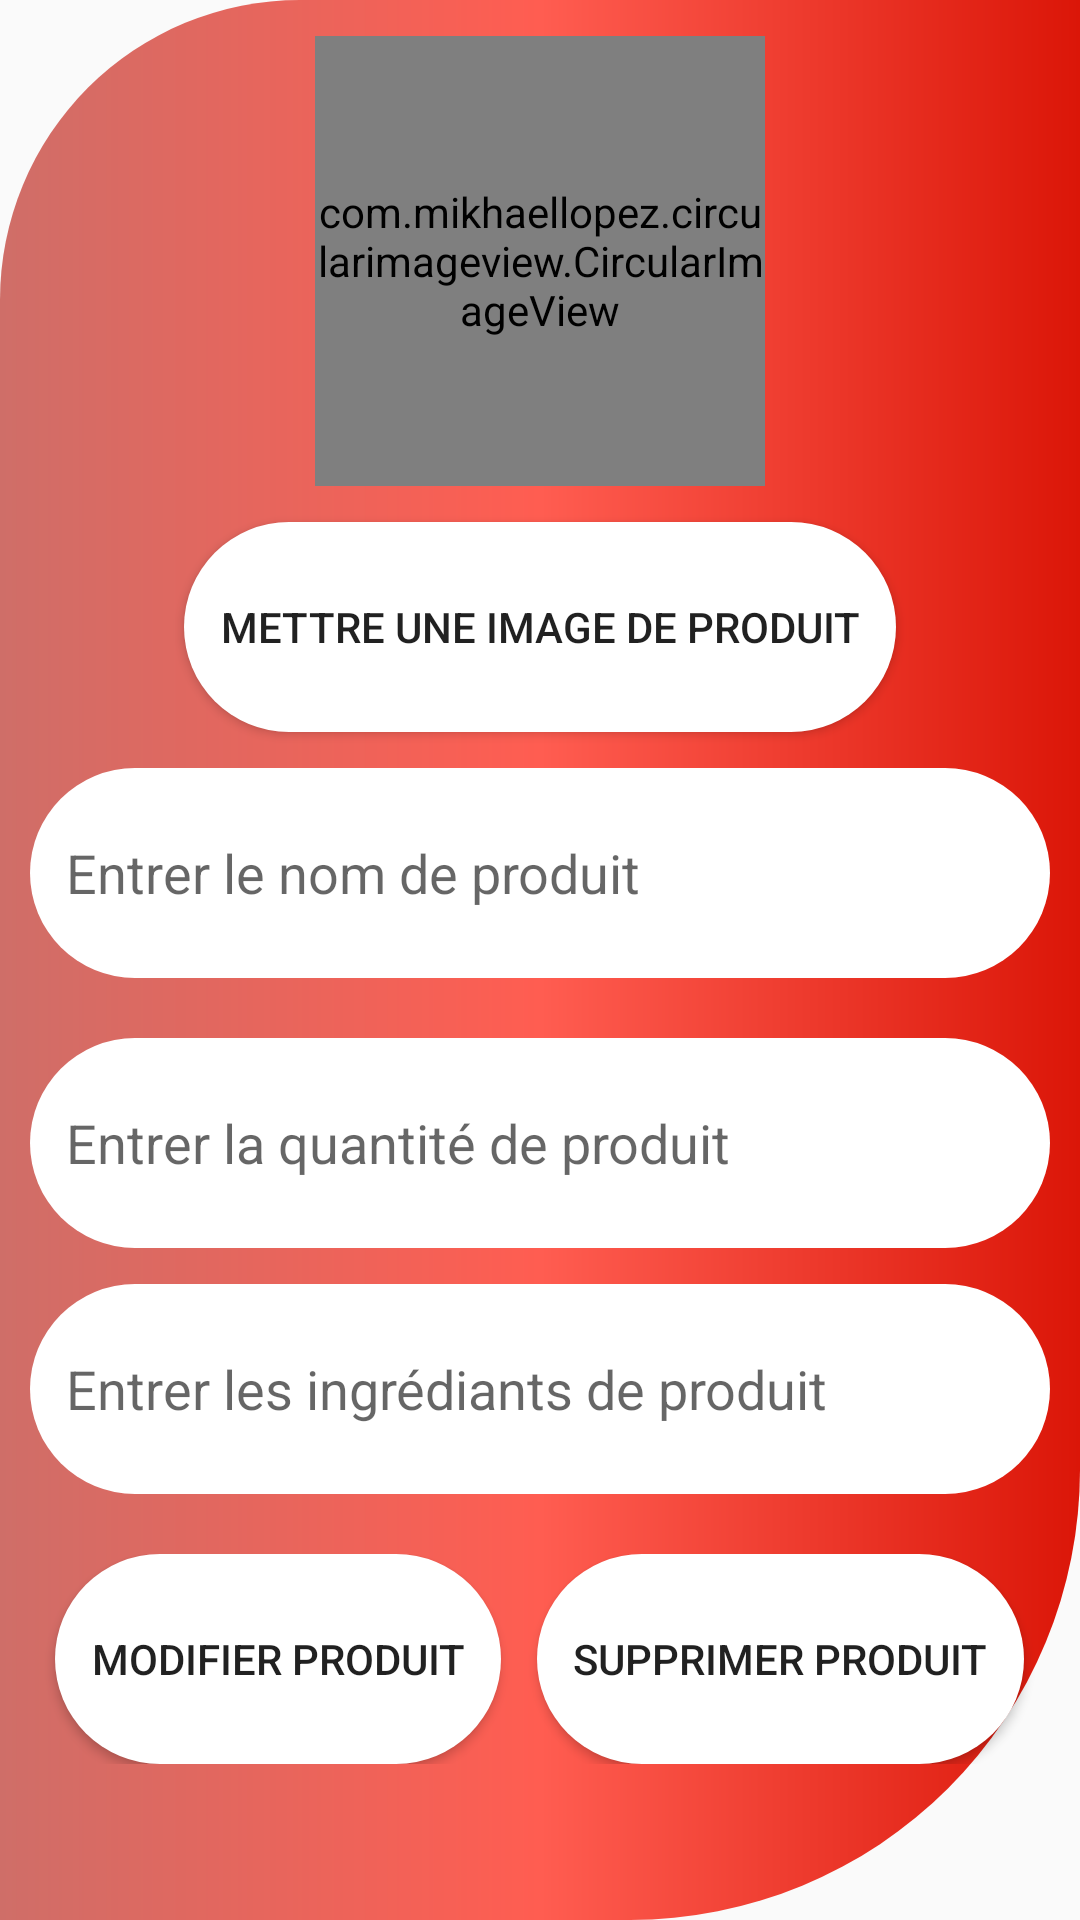

Write the Android layout XML for this screen, with the resource values it uses.
<!-- AndroidManifest.xml: application theme AppTheme -->
<!-- res/layout/activity_operation_produit.xml -->
<?xml version="1.0" encoding="utf-8"?>
<ScrollView xmlns:android="http://schemas.android.com/apk/res/android"
    xmlns:app="http://schemas.android.com/apk/res-auto"
    xmlns:tools="http://schemas.android.com/tools"
    android:layout_width="match_parent"
    android:layout_height="match_parent"
    android:background="@drawable/backgroundproduct"
    >

    <LinearLayout

        android:layout_width="match_parent"
        android:layout_height="wrap_content"
        android:orientation="vertical"
        android:layout_marginBottom="100dp"
       >
        <com.mikhaellopez.circularimageview.CircularImageView
            android:layout_width="150dp"
            android:layout_height="150dp"
            android:background="@drawable/ic_image_black_24dp"
            android:layout_gravity="center"
            android:layout_marginBottom="12dp"
            android:id="@+id/editimageproduct"/>
        <Button
            android:layout_width="wrap_content"
            android:layout_height="70dp"
            android:padding="12dp"
            android:background="@drawable/customedit"
            android:layout_gravity="center"
            android:text="mettre une image de produit"
            android:layout_marginBottom="12dp"
            android:id="@+id/editImage"/>
        <EditText
            android:layout_width="match_parent"
            android:layout_height="70dp"
            android:hint="Entrer le nom de produit"
            android:background="@drawable/customedit"
            android:layout_marginBottom="20dp"
            android:padding="12dp"
            android:id="@+id/editnomproduit"/>

        <EditText
            android:layout_width="match_parent"
            android:layout_height="70dp"
            android:padding="12dp"
            android:hint="Entrer la quantité de produit"
            android:background="@drawable/customedit"
            android:layout_marginBottom="12dp"
            android:id="@+id/editingrediants"/>
        <EditText
            android:layout_width="match_parent"
            android:layout_height="70dp"
            android:padding="12dp"
            android:hint="Entrer les ingrédiants de produit"
            android:background="@drawable/customedit"
            android:layout_marginBottom="20dp"
            android:id="@+id/editprixproduit"
            />

        <LinearLayout
            android:layout_width="match_parent"
            android:layout_height="wrap_content"
            android:orientation="horizontal"
            android:gravity="center"
            android:layout_marginBottom="15dp">
            <Button
                android:layout_width="wrap_content"
                android:layout_height="70dp"
                android:background="@drawable/customedit"
                android:layout_gravity="center"
                android:text="Modifier Produit"
                android:padding="12dp"
                android:id="@+id/Modifierproduct"
                />
            <Button
                android:layout_width="wrap_content"
                android:layout_height="70dp"
                android:background="@drawable/customedit"
                android:layout_gravity="center"
                android:text="Supprimer Produit"
                android:padding="12dp"
                android:id="@+id/supprimerProduit"
                android:layout_marginLeft="12dp"
                />


        </LinearLayout>
    </LinearLayout>



</ScrollView>
<!-- resources referenced by this layout -->
<resources>
  <!-- drawable backgroundproduct (drawable) -->
  <?xml version="1.0" encoding="utf-8"?>
  <shape xmlns:android="http://schemas.android.com/apk/res/android"
      android:shape="rectangle">
      <gradient android:startColor="@color/k"
          android:centerColor="@color/l"
          android:endColor="@color/r"
          android:type="linear"
          />
      <corners
          android:bottomRightRadius="150dp"
          android:bottomLeftRadius="0dp"
          android:topLeftRadius="100dp"
  
          />
  
      <padding
          android:bottom="10dp"
          android:left="10dp"
          android:right="10dp"
          android:top="12dp"
          />
      <size
          android:width="10dp"
          android:height="5dp"
          />
  </shape>
  <!-- drawable customedit (drawable) -->
  <?xml version="1.0" encoding="utf-8"?>
  <shape xmlns:android="http://schemas.android.com/apk/res/android"
      android:shape="rectangle">
      <solid android:color="#ffff"/>
      <corners android:radius="100dp"
          />
  
  
  </shape>
  <!-- drawable ic_image_black_24dp (drawable) -->
  <vector android:alpha="0.99" android:height="24dp"
      android:tint="#FDF8FF" android:viewportHeight="24.0"
      android:viewportWidth="24.0" android:width="24dp" xmlns:android="http://schemas.android.com/apk/res/android">
      <path android:fillColor="#FF000000" android:pathData="M21,19V5c0,-1.1 -0.9,-2 -2,-2H5c-1.1,0 -2,0.9 -2,2v14c0,1.1 0.9,2 2,2h14c1.1,0 2,-0.9 2,-2zM8.5,13.5l2.5,3.01L14.5,12l4.5,6H5l3.5,-4.5z"/>
  </vector>
  <style name="AppTheme" parent="Theme.AppCompat.Light.DarkActionBar">
          
          <item name="colorPrimary">@color/colorPrimary</item>
          <item name="colorPrimaryDark">@color/colorPrimaryDark</item>
          <item name="colorAccent">@color/colorAccent</item>
      </style>
  <color name="k">#cf6e68</color>
  <color name="l">#ff5d51</color>
  <color name="r">#db1608</color>
  <color name="colorPrimary">#EA0808</color>
  <color name="colorPrimaryDark">#F93A3A</color>
  <color name="colorAccent">#D81B60</color>
</resources>
